Run: headless pygame with SDL's dummy video driver; simulated clock (each Clock.tick advances the game by its frame time, no real sleeping); random seed 0; keys injected as events and as key.get_pressed() state; no mouse input.
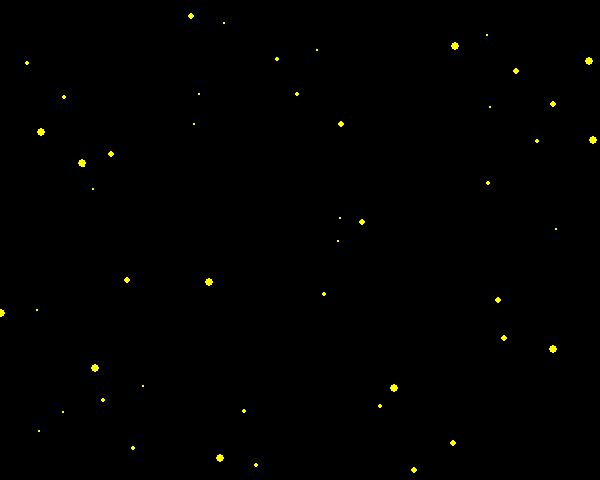
Frame 1 of 4 · flips 1–60 · no input
Frame 2 of 4 · flips 61–180 · tapped SPACE, RETURN · held RIGHT (→), D · screen unchanged from frame 1, image omitted
Frame 3 of 4 · flips 181–300 · held DOWN (↓), S · screen unchanged from frame 2, image omitted
Frame 4 of 4 · flips 301–420 · held LEFT (←), A, UP (↑), W · screen unchanged from frame 3, image omitted

The pygame program that drew these frames:

# Olivia Riley
# Game One - Part 3
# September 12, 2022

import pygame
import random

# Creating funciton 

def night_sky():
    '''Displays night sky'''
    
    # Opening and setting up the display window
    pygame.init()

    width = 600
    height = 480
    my_win = pygame.display.set_mode((width, height))

     # Initializing "stars"
    num_stars = range (1,50)
    big_lst = []
    for stars in num_stars:
        little_lst = []
        x = random.randint(0,width)
        y = random.randint(0,height)
        radius = random.randint(1,4)
        little_lst.append(x)
        little_lst.append(y)
        little_lst.append(radius)
        big_lst.append(little_lst)


    # Game loop
    keep_going = True
    while (keep_going):

        # Handling events
        for event in pygame.event.get():
            if event.type == pygame.QUIT:
                keep_going = False


        my_win.fill(pygame.color.Color("black"))

        # Drawing the "stars"

        for lists in big_lst:
            pygame.draw.circle(my_win, pygame.color.Color("yellow"), ((lists[0]), (lists[1])), lists[2])
        
        # Swapping display

        pygame.display.update()

    # Ending game loop
    pygame.quit()

# Calling funciton

night_sky()
